Labelled photos from "Train&Test Dataset Images", an image-classification folder in Vishweshwar-6/Virtual-Detection-of-Freeway-Crashes. The possible labels are: crash, non crash.

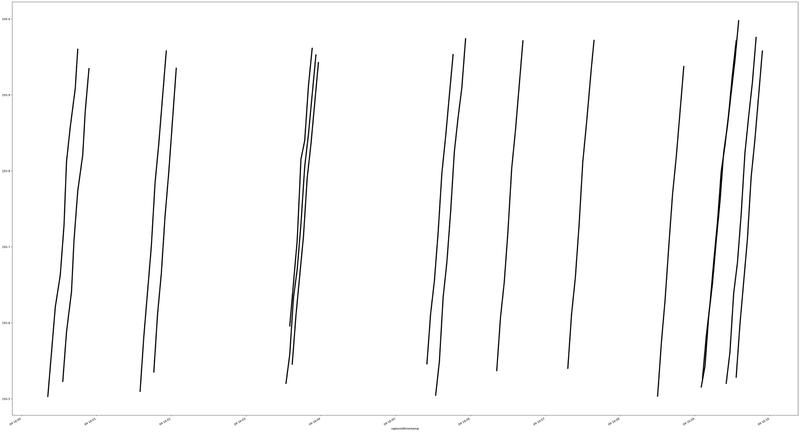
Label: non crash

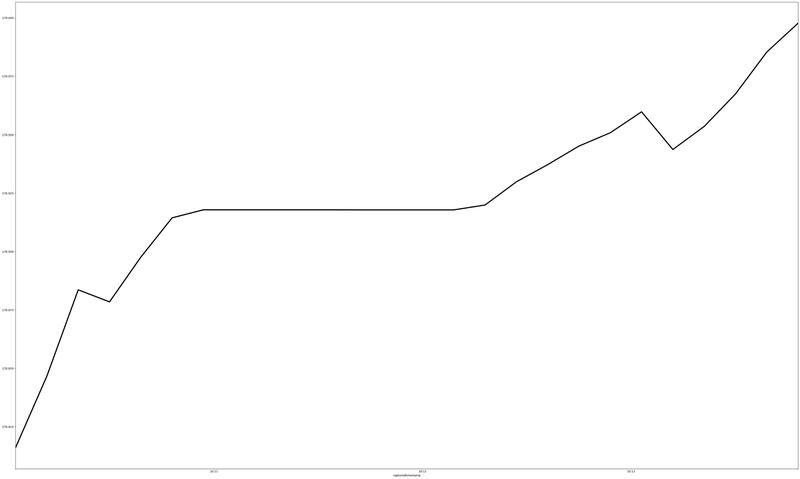
Label: crash

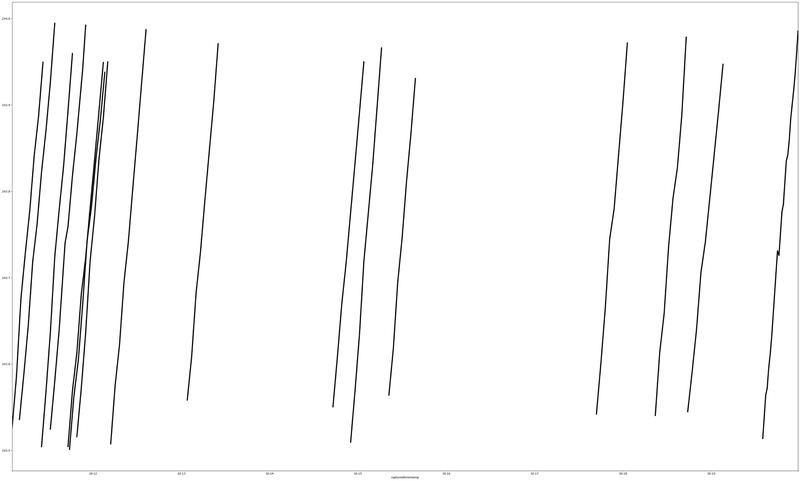
Label: non crash

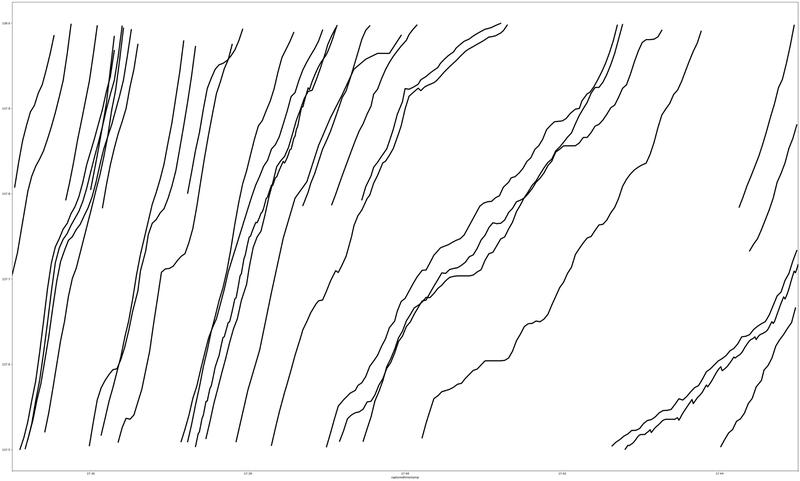
Label: crash

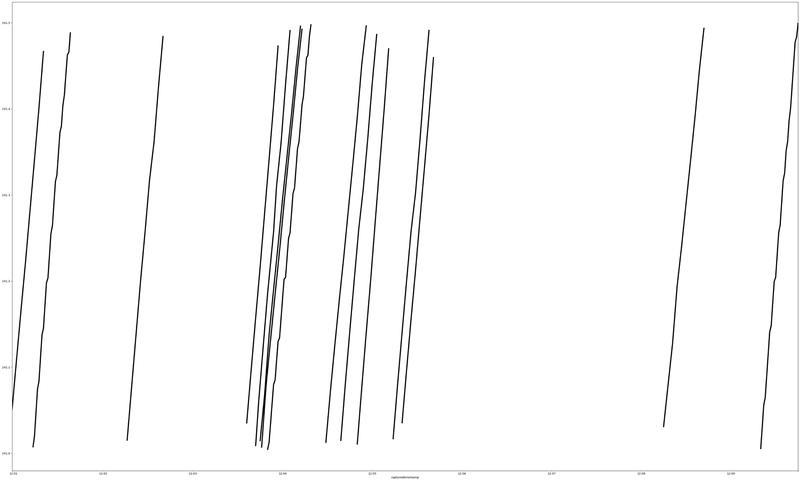
Label: non crash

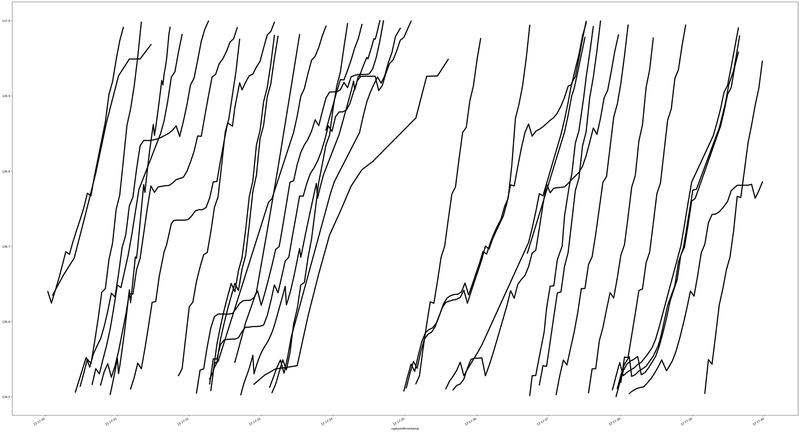
Label: crash
